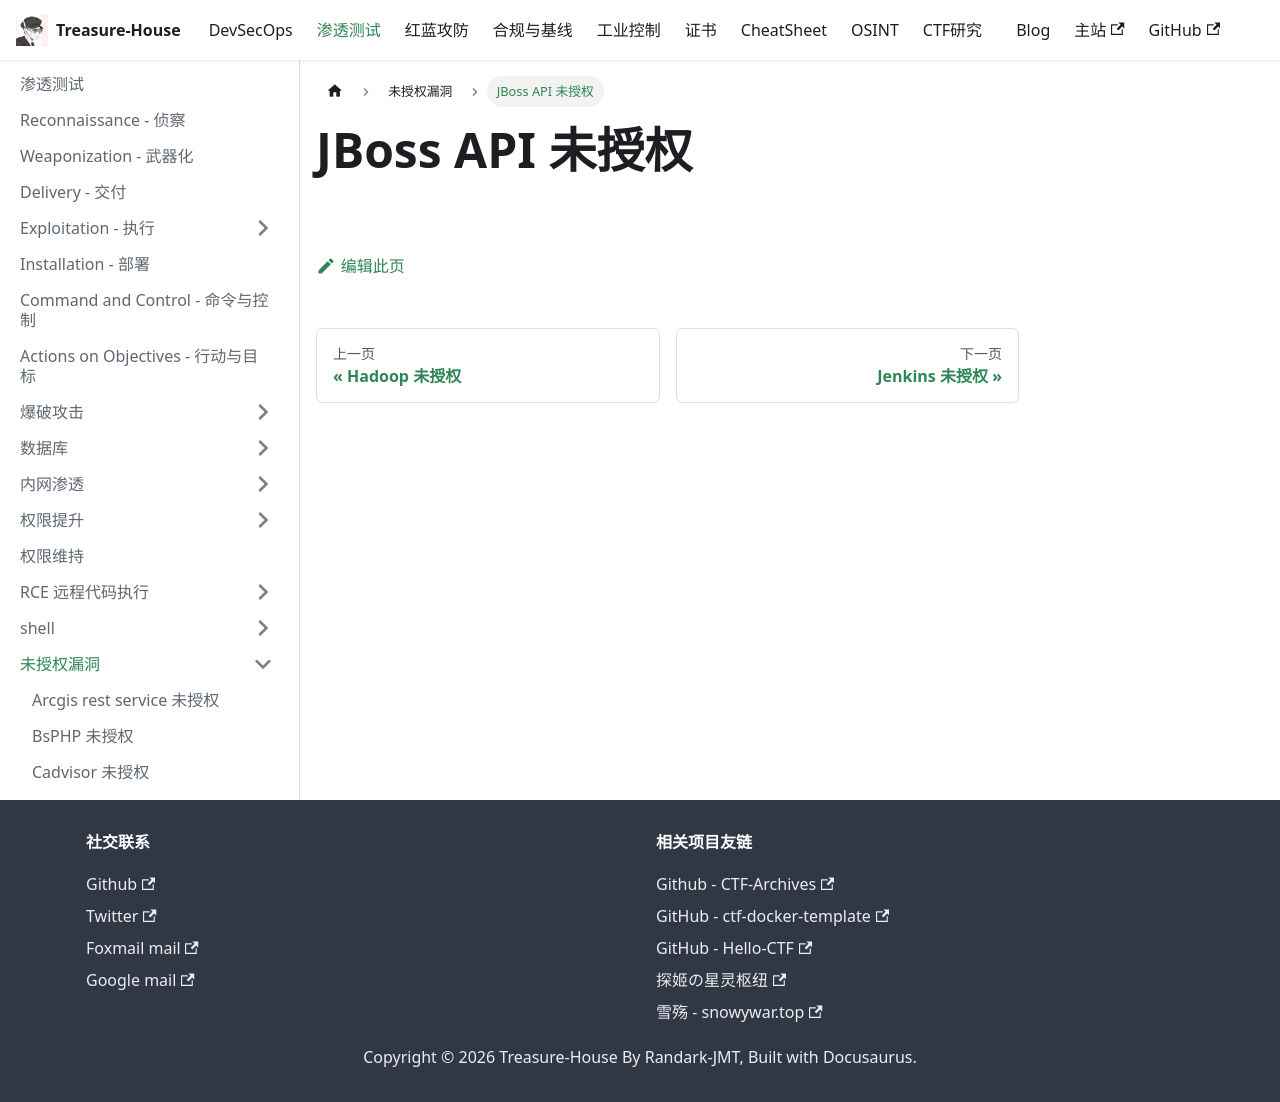

repository: Randark-JMT/Treasure-House · page: docs/Penetration/Unauthorized/JBoss/index.html · generator: docusaurus

# JBoss API 未授权
